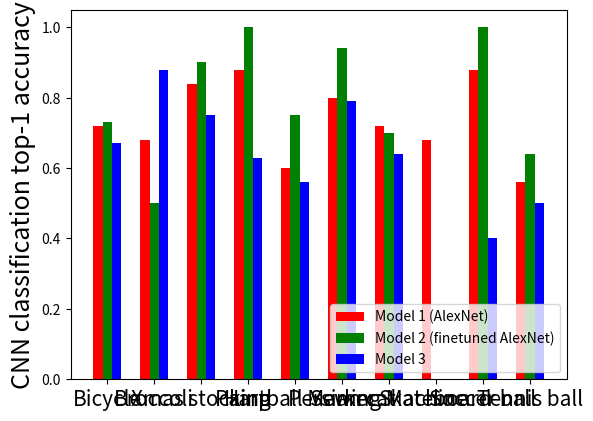

Reproduce this figure in Python.
import matplotlib.pyplot as plt
import numpy as np

# data

# lists of 5 accuracies, one for each class
model1 = np.array([.72, .68, .84, .88, .6, .8, .72, .68, .88, .56]) #a
model2 = np.array([.73, .5, .9, 1, .75, .94, .7, 0, 1, .64]) #p
model3 = np.array([.67, .88, .75, .63, .56, .79, .64, 0, .4, .5]) #r

ind = ind = np.arange(10)
width = 0.20

fig, ax = plt.subplots()
rects1 = ax.bar(ind, model1, width, color='r')
rects2 = ax.bar(ind + width, model2, width, color='g')
rects3 = ax.bar(ind + 2 * width, model3, width, color='b')

ax.set_ylabel('CNN classification top-1 accuracy', size=18)
#ax.set_title('Scores by group and gender')
ax.set_xticks(ind+width)
ax.set_xticklabels( ('Bicycle', 'Broccoli', 'Xmas stocking', 'Harp', 'Paintball Marker', 'Persian cat', 'Sewing Machine', 'Skateboard', 'Soccer ball', 'Tennis ball'), size=15 )

ax.legend( (rects1[0], rects2[0], rects3[0]), ('Model 1 (AlexNet)', 'Model 2 (finetuned AlexNet)', 'Model 3'), loc=4)

plt.show()


'''
model 2

True label bicycle -> # test points = 639, acc = 0.730829; prec = 0.857143; recall = 0.
637602
  True label christmasstocking -> # test points = 654, acc = 0.649847; prec = 0.570896; r
ecall = 0.573034
  True label harp -> # test points = 649, acc = 0.688752; prec = 0.805405; recall = 0.473
016
  True label persiancat -> # test points = 625, acc = 0.804800; prec = 0.642424; recall =
 0.627219
  True label soccerball -> # test points = 520, acc = 0.750000; prec = 0.610169; recall =
 0.251748
Total # of test points = 3087

{'bicycle/bicycle_0515.jpg': ('FP', 'bicycle', ['bicycle']), 'christmasstocking/christmas
stocking_0358.jpg': ('FN', 'christmasstocking', ['trash']), 'bicycle/bicycle_0296.jpg': (
'FN', 'bicycle', ['trash']), 'harp/harp_0000.jpg': ('FN', 'harp', ['trash']), 'persiancat
/cat_0308.jpg': ('FP', 'persiancat', ['persiancat']), 'harp/harp_0195.jpg': ('FN', 'harp'
, ['trash']), 'christmasstocking/christmasstocking_0462.jpg': ('FN', 'christmasstocking',
 ['trash']), 'christmasstocking/christmasstocking_0024.jpg': ('FP', 'christmasstocking',
['christmasstocking']), 'christmasstocking/christmasstocking_0031.jpg': ('FP', 'christmas
stocking', ['christmasstocking']), 'christmasstocking/christmasstocking_0054.jpg': ('FP',
 'christmasstocking', ['christmasstocking']), 'christmasstocking/christmasstocking_0175.j
pg': ('FN', 'christmasstocking', ['trash']), 'christmasstocking/christmasstocking_0624.jp
g': ('FP', 'christmasstocking', ['christmasstocking']), 'harp/harp_0265.jpg': ('FP', 'har
p', ['harp']), 'bicycle/bicycle_0385.jpg': ('FN', 'bicycle', ['trash']), 'christmasstocki
ng/christmasstocking_0628.jpg': ('FP', 'christmasstocking', ['christmasstocking']), 'bicy
cle/bicycle_0348.jpg': ('FP', 'bicycle', ['bicycle']), 'christmasstocking/christmasstocki
ng_0583.jpg': ('FN', 'christmasstocking', ['trash']), 'christmasstocking/christmasstockin
g_0008.jpg': ('FN', 'christmasstocking', ['trash']), 'christmasstocking/christmasstocking
_0301.jpg': ('FP', 'christmasstocking', ['christmasstocking']), 'soccerball/soccerball_03
19.jpg': ('FN', 'soccerball', ['trash'])}


model 1

 True label bicycle -> # test points = 639, acc = 0.788732; prec = 0.808219; recall = 0.
749206
  True label christmasstocking -> # test points = 654, acc = 0.620795; prec = 0.192308; r
ecall = 0.046296
  True label harp -> # test points = 649, acc = 0.802773; prec = 0.778210; recall = 0.738
007
  True label persiancat -> # test points = 625, acc = 0.857600; prec = 0.613636; recall =
 0.837209
  True label soccerball -> # test points = 520, acc = 0.790385; prec = 0.142857; recall =
 0.009615
Total # of test points = 3087

{'bicycle/bicycle_0515.jpg': ('FP', 'bicycle', ['bicycle', 'trash']), 'bicycle/bicycle_04
01.jpg': ('FP', 'bicycle', ['bicycle', 'trash']), 'christmasstocking/christmasstocking_04
93.jpg': ('FN', 'christmasstocking', ['trash']), 'persiancat/cat_0308.jpg': ('FP', 'persi
ancat', ['trash', 'persiancat']), 'harp/harp_0515.jpg': ('FP', 'harp', ['trash', 'harp'])
, 'harp/harp_0195.jpg': ('FN', 'harp', ['trash', 'christmasstocking']), 'harp/harp_0653.j
pg': ('FP', 'harp', ['trash', 'harp']), 'christmasstocking/christmasstocking_0093.jpg': (
'FN', 'christmasstocking', ['trash']), 'christmasstocking/christmasstocking_0175.jpg': ('
FN', 'christmasstocking', ['trash']), 'christmasstocking/christmasstocking_0358.jpg': ('F
N', 'christmasstocking', ['trash']), 'christmasstocking/christmasstocking_0121.jpg': ('FP
', 'christmasstocking', ['trash', 'christmasstocking']), 'soccerball/soccerball_0139.jpg'
: ('FN', 'soccerball', ['trash']), 'christmasstocking/christmasstocking_0628.jpg': ('FP',
 'christmasstocking', ['trash', 'christmasstocking']), 'bicycle/bicycle_0348.jpg': ('FP',
 'bicycle', ['bicycle', 'trash']), 'christmasstocking/christmasstocking_0540.jpg': ('FP',
 'christmasstocking', ['trash', 'christmasstocking']), 'bicycle/bicycle_0097.jpg': ('FP',
 'bicycle', ['bicycle', 'trash', 'harp']), 'bicycle/bicycle_0443.jpg': ('FN', 'bicycle',
['trash', 'harp']), 'soccerball/soccerball_0122.jpg': ('FN', 'soccerball', ['trash']), 's
occerball/soccerball_0319.jpg': ('FN', 'soccerball', ['trash']), 'christmasstocking/chris
tmasstocking_0592.jpg': ('FN', 'christmasstocking', ['trash'])}

model 3

 True label bicycle -> # test points = 639, acc = 0.503912; prec = -1.000000; recall = 0
.000000
  True label christmasstocking -> # test points = 654, acc = 0.669725; prec = 1.000000; r
ecall = 0.004608
  True label harp -> # test points = 649, acc = 0.580894; prec = -1.000000; recall = 0.00
0000
  True label persiancat -> # test points = 625, acc = 0.788800; prec = -1.000000; recall
= 0.000000
  True label soccerball -> # test points = 520, acc = 0.759615; prec = -1.000000; recall
= 0.000000
Total # of test points = 3087

{'harp/harp_0586.jpg': ('FN', 'harp', ['trash']), 'harp/harp_0460.jpg': ('FN', 'harp', ['
trash']), 'harp/harp_0000.jpg': ('FN', 'harp', ['trash']), 'bicycle/bicycle_0392.jpg': ('
FN', 'bicycle', ['trash']), 'persiancat/cat_0343.jpg': ('FN', 'persiancat', ['trash']), '
christmasstocking/christmasstocking_0093.jpg': ('FN', 'christmasstocking', ['trash']), 'h
arp/harp_0654.jpg': ('FN', 'harp', ['trash']), 'harp/harp_0152.jpg': ('FN', 'harp', ['tra
sh']), 'soccerball/soccerball_0122.jpg': ('FN', 'soccerball', ['trash']), 'harp/harp_0354
.jpg': ('FN', 'harp', ['trash'])}


'''